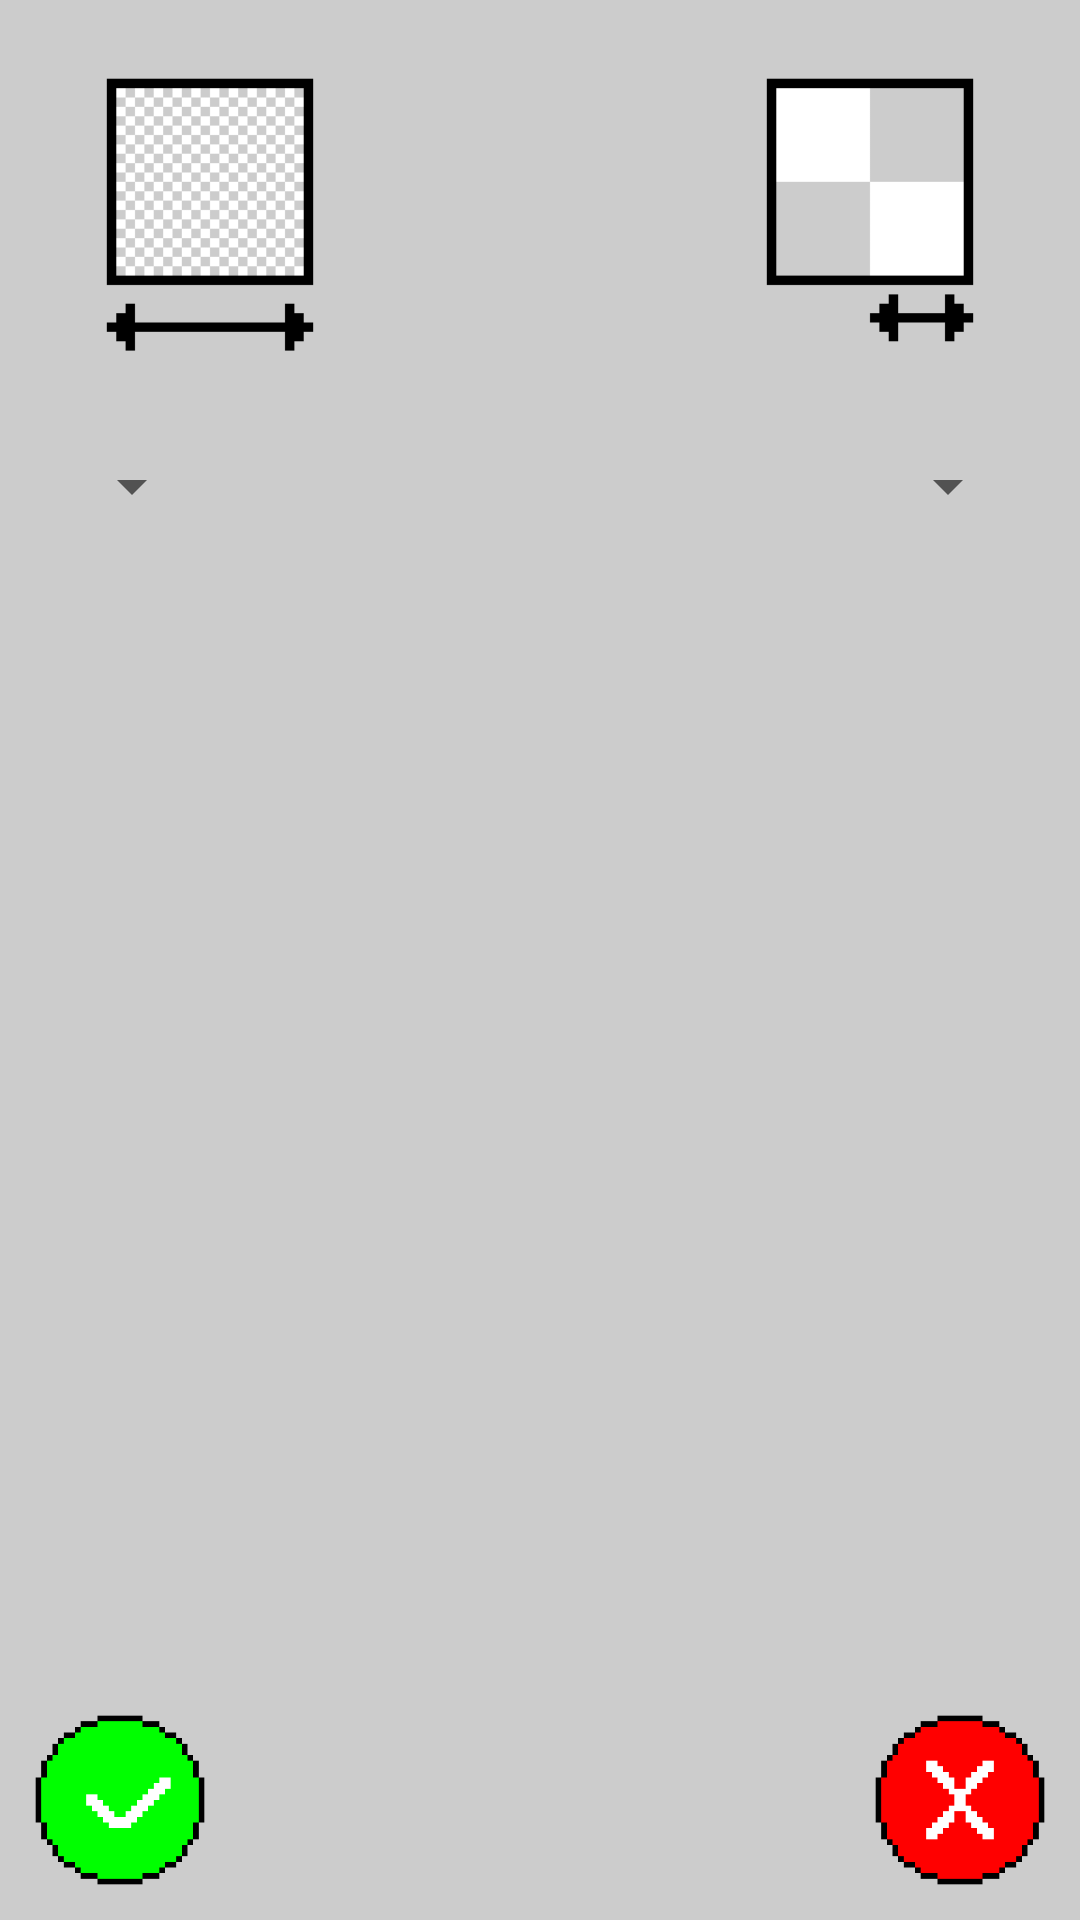

Android layout source for this screen:
<!-- AndroidManifest.xml: application theme Theme.AppCompat.Light.NoActionBar.FullScreen -->
<!-- res/layout/dialog_settings.xml -->
<?xml version="1.0" encoding="utf-8"?>
<RelativeLayout xmlns:android="http://schemas.android.com/apk/res/android"
    android:layout_width="match_parent"
    android:layout_height="match_parent"
    android:background="@color/lightGray" >

    <ImageView
        android:id="@+id/imageViewDimension"
        android:layout_width="100dp"
        android:layout_height="100dp"
        android:layout_alignParentStart="true"
        android:layout_alignParentTop="true"
        android:gravity="center"
        android:scaleType="fitCenter"
        android:adjustViewBounds="true"
        android:layout_gravity="center"
        android:src="@mipmap/dimension32"
        android:layout_margin="20dp" />

    <Spinner
        android:id="@+id/spinner_image_dimension"
        android:layout_width="wrap_content"
        android:layout_height="wrap_content"
        android:layout_marginTop="10dp"
        android:layout_marginStart="20dp"
        android:layout_alignParentStart="true"
        android:layout_below="@+id/imageViewDimension"
        android:dropDownWidth="100dp"
        android:textAlignment="center"/>

    <ImageView
        android:id="@+id/imageViewResolution"
        android:layout_width="100dp"
        android:layout_height="100dp"
        android:layout_alignParentEnd="true"
        android:layout_alignParentTop="true"
        android:gravity="center"
        android:scaleType="fitCenter"
        android:adjustViewBounds="true"
        android:layout_gravity="center"
        android:src="@mipmap/resolution32"
        android:layout_margin="20dp" />

    <Spinner
        android:id="@+id/spinner_image_resolution"
        android:layout_width="wrap_content"
        android:layout_height="wrap_content"
        android:layout_marginTop="10dp"
        android:layout_marginEnd="20dp"
        android:layout_alignParentEnd="true"
        android:layout_below="@+id/imageViewResolution"
        android:dropDownWidth="100dp"
        android:textAlignment="center"/>

    <ImageButton
        android:id="@+id/image_button_settings_confirm"
        android:layout_width="60dp"
        android:layout_height="60dp"
        android:layout_alignParentBottom="true"
        android:layout_alignParentStart="true"
        android:layout_margin="10dp"
        android:scaleType="fitCenter"
        android:adjustViewBounds="true"
        android:layout_gravity="center"
        android:background="@color/translucent"
        android:src="@mipmap/confirm32" />

    <ImageButton
        android:id="@+id/image_button_settings_exit"
        android:layout_width="60dp"
        android:layout_height="60dp"
        android:layout_alignParentBottom="true"
        android:layout_alignParentEnd="true"
        android:layout_margin="10dp"
        android:scaleType="fitCenter"
        android:adjustViewBounds="true"
        android:layout_gravity="center"
        android:background="@color/translucent"
        android:src="@mipmap/close32" />

</RelativeLayout>
<!-- resources referenced by this layout -->
<resources>
  <color name="lightGray">#CCCCCC</color>
  <color name="translucent">#00000000</color>
  <!-- mipmap close32: png bitmap (mipmap-hdpi, 1171 bytes) -->
  <!-- mipmap confirm32: png bitmap (mipmap-hdpi, 1129 bytes) -->
  <!-- mipmap dimension32: png bitmap (mipmap-hdpi, 1087 bytes) -->
  <!-- mipmap resolution32: png bitmap (mipmap-hdpi, 930 bytes) -->
  <style name="Theme.AppCompat.Light.NoActionBar.FullScreen" parent="@style/Theme.AppCompat.Light.NoActionBar">
          <item name="android:windowNoTitle">true</item>
          <item name="android:windowActionBar">false</item>
          <item name="android:windowFullscreen">true</item>
          <item name="android:windowContentOverlay">@null</item>
      </style>
</resources>
